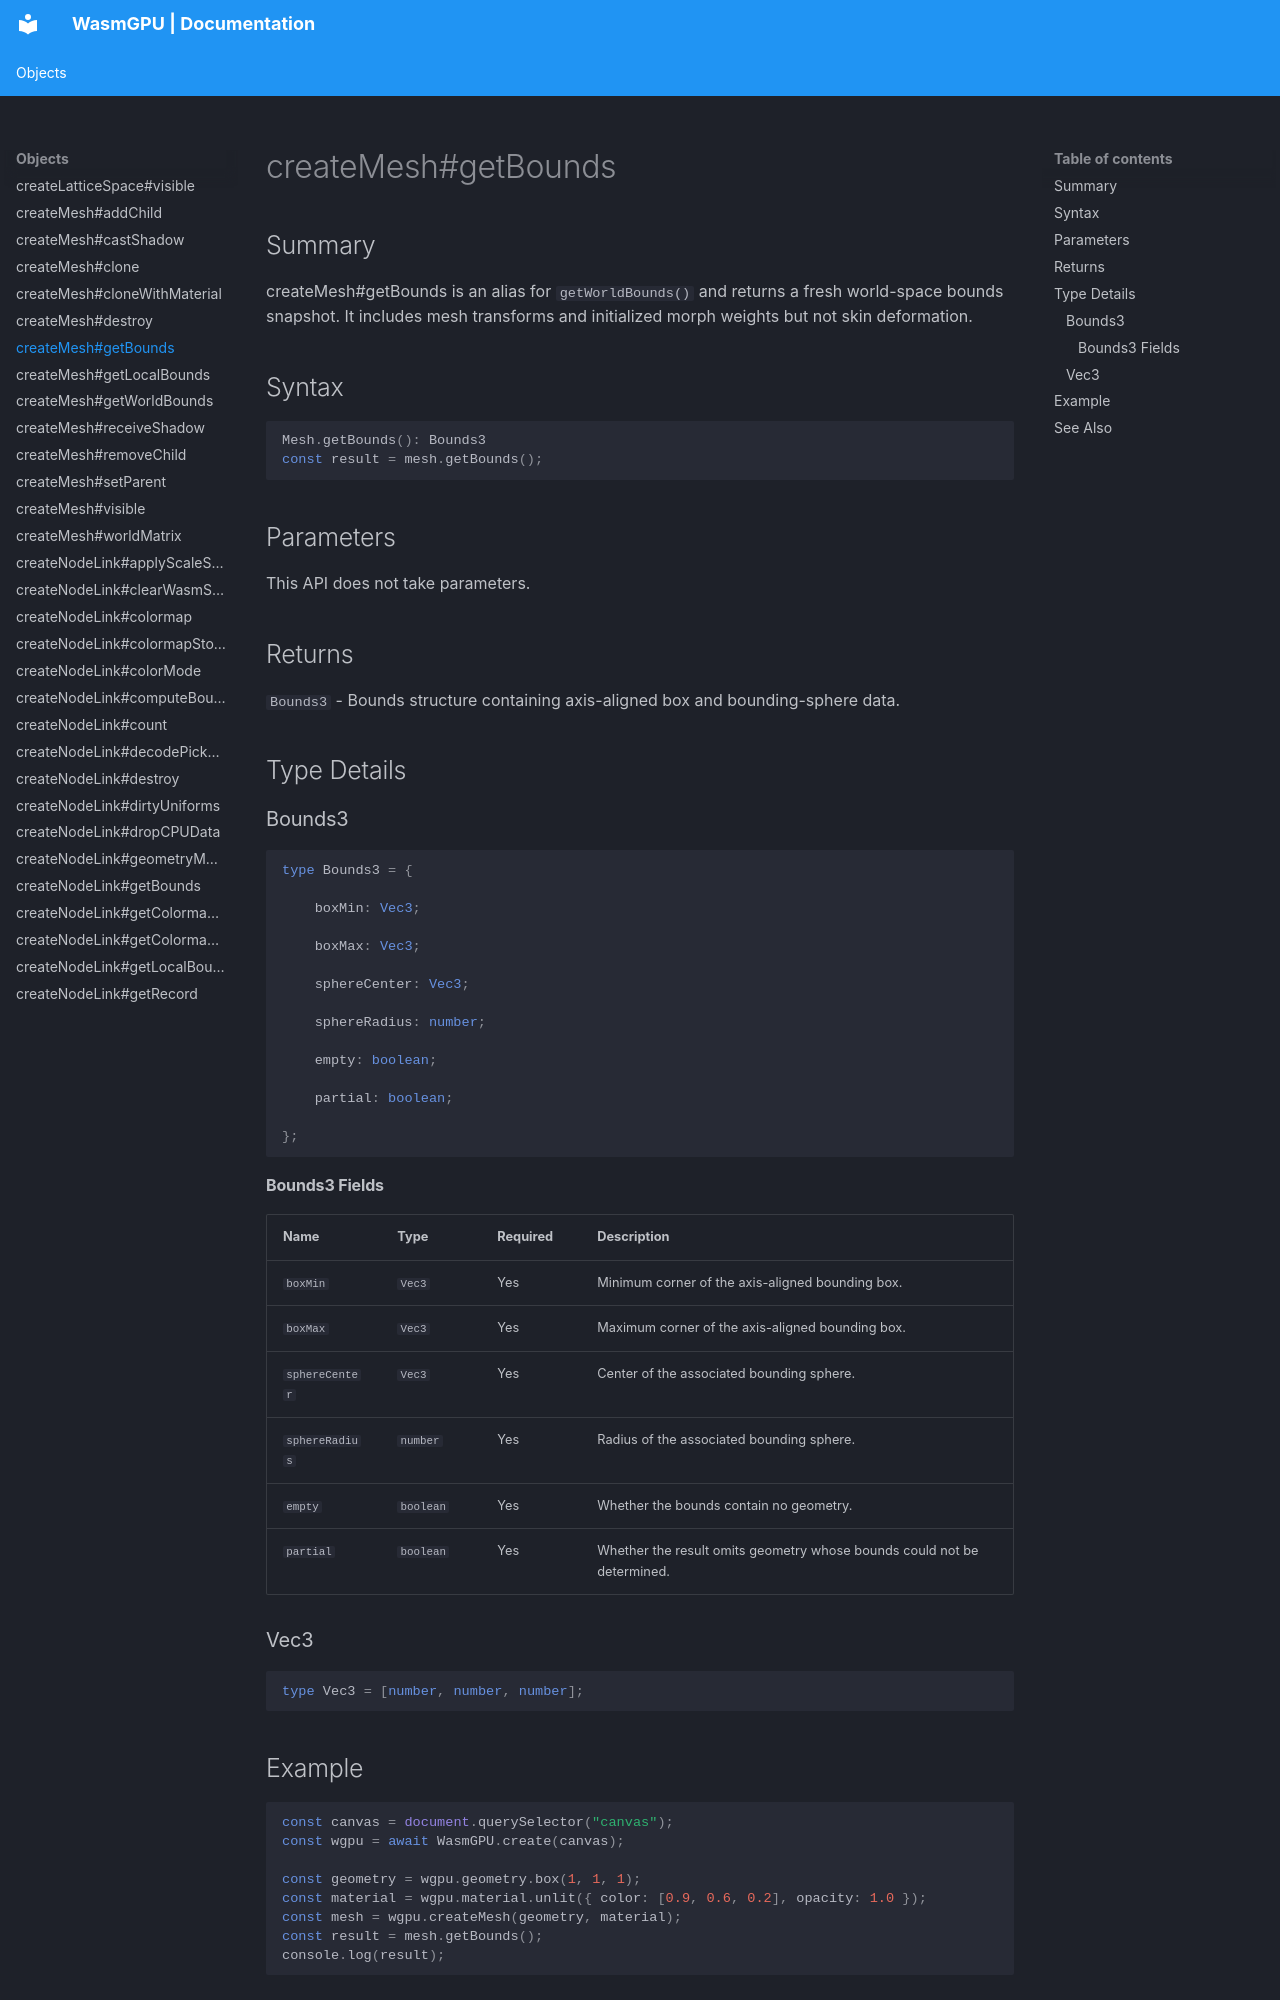

repository: Zushah/WasmGPU · page: objects/createmesh-getbounds/index.html · generator: mkdocs

# createMesh#getBounds

## Summary
createMesh#getBounds is an alias for `getWorldBounds()` and returns a fresh world-space bounds snapshot. It includes mesh transforms and initialized morph weights but not skin deformation.

## Syntax
```ts
Mesh.getBounds(): Bounds3
const result = mesh.getBounds();
```

## Parameters
This API does not take parameters.

## Returns
`Bounds3` - Bounds structure containing axis-aligned box and bounding-sphere data.

## Type Details
### Bounds3

```ts
type Bounds3 = {

    boxMin: Vec3;

    boxMax: Vec3;

    sphereCenter: Vec3;

    sphereRadius: number;

    empty: boolean;

    partial: boolean;

};
```

#### Bounds3 Fields
| Name | Type | Required | Description |
| --- | --- | --- | --- |
| `boxMin` | `Vec3` | Yes | Minimum corner of the axis-aligned bounding box. |
| `boxMax` | `Vec3` | Yes | Maximum corner of the axis-aligned bounding box. |
| `sphereCenter` | `Vec3` | Yes | Center of the associated bounding sphere. |
| `sphereRadius` | `number` | Yes | Radius of the associated bounding sphere. |
| `empty` | `boolean` | Yes | Whether the bounds contain no geometry. |
| `partial` | `boolean` | Yes | Whether the result omits geometry whose bounds could not be determined. |

### Vec3

```ts
type Vec3 = [number, number, number];
```

## Example
```js
const canvas = document.querySelector("canvas");
const wgpu = await WasmGPU.create(canvas);

const geometry = wgpu.geometry.box(1, 1, 1);
const material = wgpu.material.unlit({ color: [0.9, 0.6, 0.2], opacity: 1.0 });
const mesh = wgpu.createMesh(geometry, material);
const result = mesh.getBounds();
console.log(result);
```
